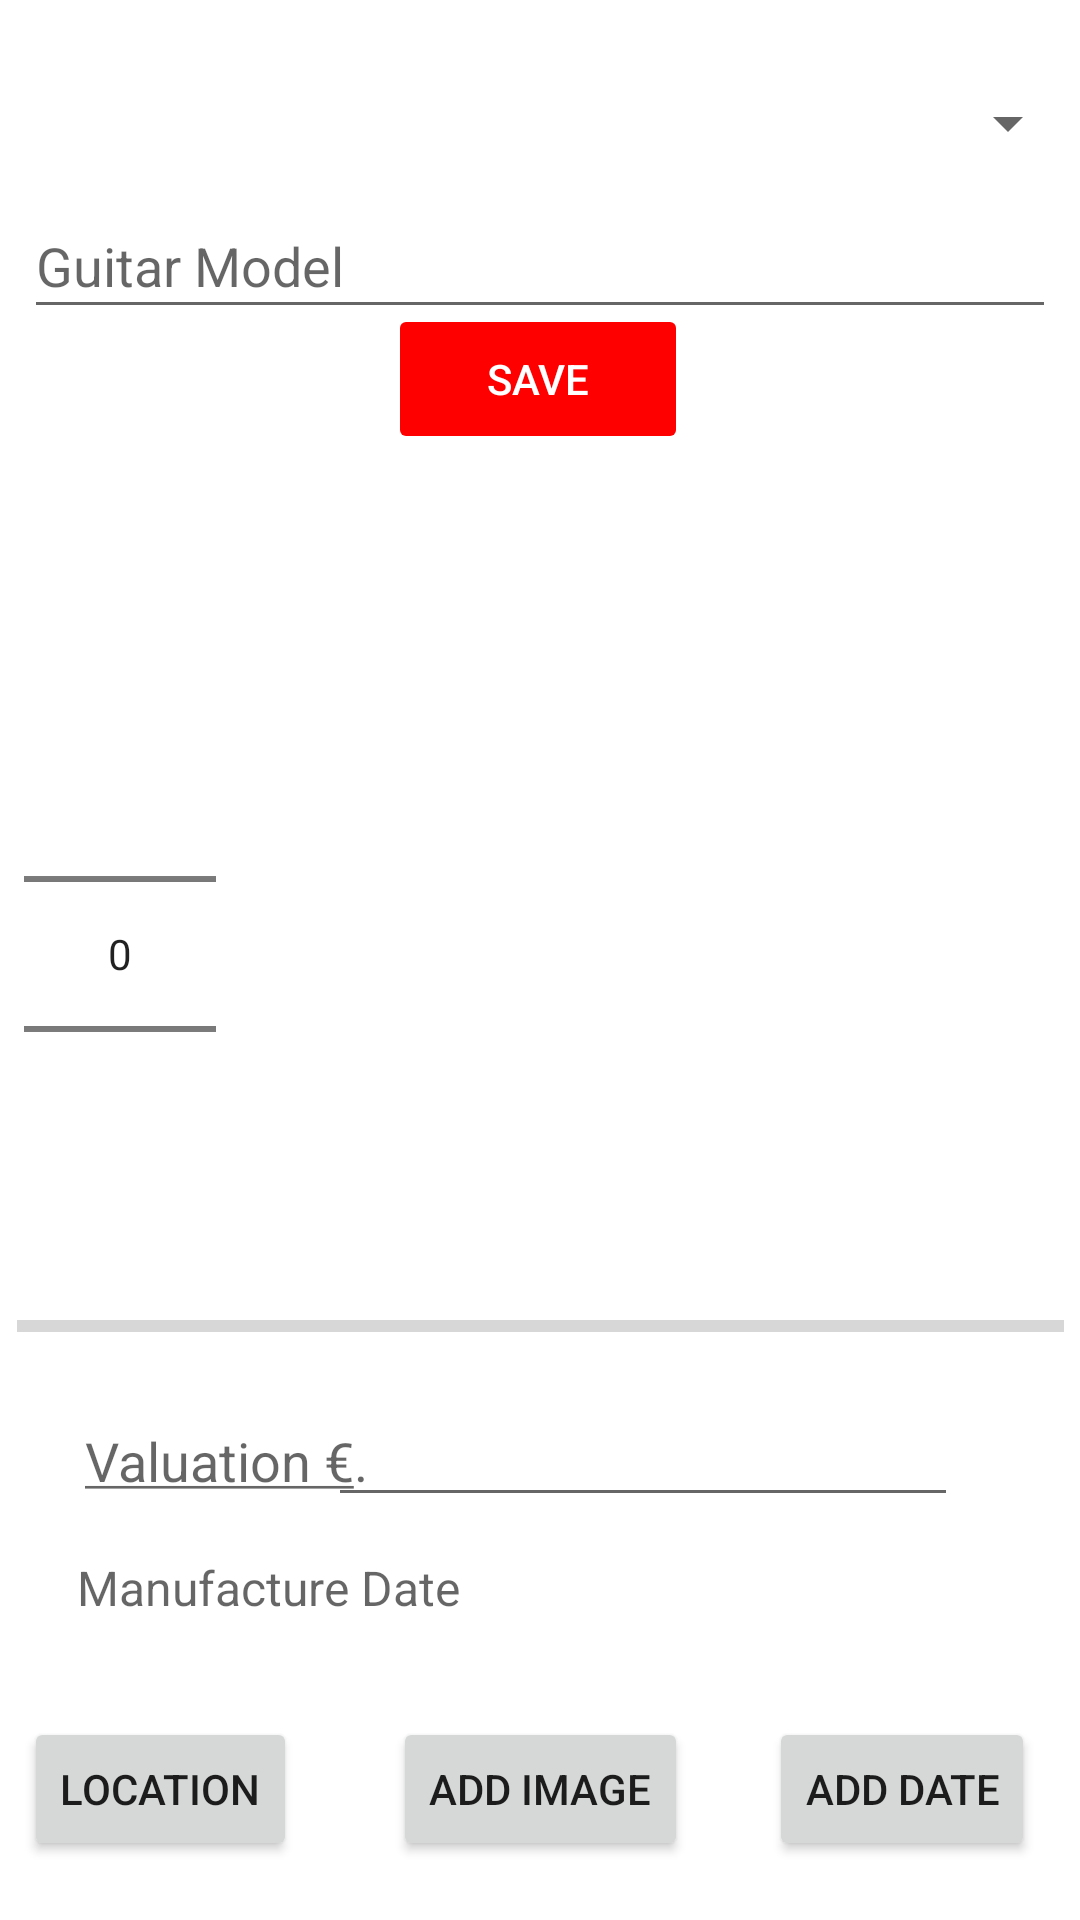

Produce the Android XML layout that renders to this screen, including the resource entries it uses.
<!-- AndroidManifest.xml: application theme Theme.DonationX -->
<!-- res/layout/fragment_guitar.xml -->
<?xml version="1.0" encoding="utf-8"?>
<androidx.constraintlayout.widget.ConstraintLayout xmlns:android="http://schemas.android.com/apk/res/android"
    xmlns:app="http://schemas.android.com/apk/res-auto"
    xmlns:tools="http://schemas.android.com/tools"
    android:layout_width="match_parent"
    android:layout_height="match_parent"
    tools:context=".ui.guitar.GuitarFragment">


    <RelativeLayout
        android:id="@+id/relativeLayout2"
        android:layout_width="match_parent"
        android:layout_height="wrap_content"
        app:layout_constraintBottom_toBottomOf="parent"
        app:layout_constraintTop_toTopOf="parent">

        <ImageView
            android:id="@+id/guitarImage"
            android:layout_width="190dp"
            android:layout_height="200dp"
            android:layout_marginStart="200dp" />

        <NumberPicker
            android:id="@+id/valuePicker"
            android:layout_width="wrap_content"
            android:layout_height="wrap_content"
            android:layout_alignEnd="@+id/valueSubtitle"
            android:layout_marginStart="8dp"
            android:layout_marginTop="8dp"
            android:layout_marginEnd="8dp"
            android:layout_marginBottom="8dp"
            app:layout_constraintBottom_toBottomOf="parent"
            app:layout_constraintEnd_toEndOf="parent"
            app:layout_constraintHorizontal_bias="0.973"
            app:layout_constraintStart_toStartOf="parent"
            app:layout_constraintTop_toTopOf="parent"
            app:layout_constraintVertical_bias="0.333"
            tools:ignore="UnknownId" />

    </RelativeLayout>

    <ProgressBar
        android:id="@+id/progressBar"
        style="?android:attr/progressBarStyleHorizontal"
        android:layout_width="349dp"
        android:layout_height="14dp"
        android:layout_above="@+id/guitarLocation"
        android:layout_alignParentStart="true"
        android:layout_marginStart="8dp"
        android:layout_marginTop="8dp"
        android:layout_marginEnd="8dp"
        android:layout_marginBottom="8dp"
        android:indeterminate="false"
        app:layout_constraintBottom_toBottomOf="parent"
        app:layout_constraintEnd_toEndOf="parent"
        app:layout_constraintHorizontal_bias="0.526"
        app:layout_constraintStart_toStartOf="parent"
        app:layout_constraintTop_toTopOf="parent"
        app:layout_constraintVertical_bias="0.7" />

    <TextView
        android:id="@+id/valuation"
        android:layout_width="wrap_content"
        android:layout_height="wrap_content"
        android:layout_marginStart="8dp"
        android:layout_marginTop="8dp"
        android:layout_marginEnd="8dp"
        android:layout_marginBottom="8dp"
        android:text="@string/amount"
        android:textAppearance="@android:style/TextAppearance.Material.Medium"
        app:layout_constraintBottom_toBottomOf="parent"
        app:layout_constraintEnd_toEndOf="parent"
        app:layout_constraintHorizontal_bias="0.081"
        app:layout_constraintStart_toStartOf="parent"
        app:layout_constraintTop_toTopOf="parent"
        app:layout_constraintVertical_bias="0.778" />

    <EditText
        android:id="@+id/valueAmount"
        android:layout_width="wrap_content"
        android:layout_height="wrap_content"
        android:layout_marginStart="8dp"
        android:layout_marginTop="8dp"
        android:layout_marginEnd="8dp"
        android:layout_marginBottom="8dp"
        android:ems="10"
        android:inputType="number"
        app:layout_constraintBottom_toBottomOf="parent"
        app:layout_constraintEnd_toEndOf="parent"
        app:layout_constraintHorizontal_bias="0.756"
        app:layout_constraintStart_toStartOf="parent"
        app:layout_constraintTop_toTopOf="parent"
        app:layout_constraintVertical_bias="0.783" />

    <TextView
        android:id="@+id/dateView"
        android:layout_width="wrap_content"
        android:layout_height="wrap_content"
        android:layout_marginStart="8dp"
        android:layout_marginTop="8dp"
        android:layout_marginEnd="8dp"
        android:layout_marginBottom="8dp"
        android:ems="10"
        android:hint="@string/hint_guitarDate"
        android:inputType="number"
        android:textSize="16sp"
        app:layout_constraintBottom_toBottomOf="parent"
        app:layout_constraintEnd_toEndOf="parent"
        app:layout_constraintHorizontal_bias="0.115"
        app:layout_constraintStart_toStartOf="parent"
        app:layout_constraintTop_toTopOf="parent"
        app:layout_constraintVertical_bias="0.847" />

    <Button
        android:id="@+id/guitarLocation"
        android:layout_width="wrap_content"
        android:layout_height="wrap_content"
        android:layout_alignParentBottom="true"
        android:layout_centerHorizontal="true"
        android:layout_marginStart="8dp"
        android:layout_marginTop="8dp"
        android:layout_marginEnd="8dp"
        android:layout_marginBottom="8dp"
        android:text="@string/button_location"
        app:layout_constraintBottom_toBottomOf="parent"
        app:layout_constraintEnd_toEndOf="parent"
        app:layout_constraintHorizontal_bias="0.0"
        app:layout_constraintStart_toStartOf="parent"
        app:layout_constraintTop_toTopOf="parent"
        app:layout_constraintVertical_bias="0.98" />

    <Button
        android:id="@+id/dateButton"
        android:layout_width="wrap_content"
        android:layout_height="wrap_content"
        android:layout_alignParentBottom="true"
        android:layout_centerHorizontal="true"
        android:layout_marginStart="8dp"
        android:layout_marginTop="8dp"
        android:layout_marginEnd="8dp"
        android:layout_marginBottom="8dp"
        android:text="@string/dateButton"
        app:layout_constraintBottom_toBottomOf="parent"
        app:layout_constraintEnd_toEndOf="parent"
        app:layout_constraintHorizontal_bias="0.973"
        app:layout_constraintStart_toStartOf="parent"
        app:layout_constraintTop_toTopOf="parent"
        app:layout_constraintVertical_bias="0.98" />

    <Button
        android:id="@+id/chooseImage"
        android:layout_width="wrap_content"
        android:layout_height="wrap_content"
        android:layout_alignParentBottom="true"
        android:layout_centerHorizontal="true"
        android:layout_marginStart="8dp"
        android:layout_marginTop="8dp"
        android:layout_marginEnd="8dp"
        android:layout_marginBottom="8dp"
        android:text="@string/button_addImage"
        app:layout_constraintBottom_toBottomOf="parent"
        app:layout_constraintEnd_toEndOf="parent"
        app:layout_constraintHorizontal_bias="0.5"
        app:layout_constraintStart_toStartOf="parent"
        app:layout_constraintTop_toTopOf="parent"
        app:layout_constraintVertical_bias="0.98" />

  <EditText
      android:id="@+id/guitarModel"
      android:layout_width="match_parent"
      android:layout_height="45dp"
      android:layout_marginStart="8dp"
      android:layout_marginTop="8dp"
      android:layout_marginEnd="8dp"
      android:layout_marginBottom="8dp"
      android:autofillHints=""
      android:hint="@string/hint_guitarModel"
      android:inputType="text"
      app:layout_constraintBottom_toBottomOf="parent"
      app:layout_constraintEnd_toEndOf="parent"
      app:layout_constraintHorizontal_bias="0.0"
      app:layout_constraintStart_toStartOf="parent"
      app:layout_constraintTop_toTopOf="parent"
      app:layout_constraintVertical_bias="0.098" />

  <Spinner
      android:id="@+id/spinnerGuitarMake"
      android:layout_width="match_parent"
      android:layout_height="50dp"
      android:layout_marginStart="8dp"
      android:layout_marginTop="16dp"
      android:layout_weight="1"
      android:inputType="text"
      android:maxLength="25"
      android:textColor="@color/black"
      android:maxLines="1"
      android:textAppearance="?android:attr/textAppearanceLarge"
      android:spinnerMode="dropdown"
      android:textSize="65sp"
      app:layout_constraintStart_toStartOf="parent"
      app:layout_constraintTop_toTopOf="parent"
      tools:ignore="MissingConstraints,SpeakableTextPresentCheck,TouchTargetSizeCheck" />

  <Button
      android:id="@+id/addButton"
      android:layout_width="100dp"
      android:layout_height="50dp"
      android:backgroundTint="@color/red"
      android:outlineSpotShadowColor="@color/black"
      android:paddingTop="8dp"
      android:paddingBottom="8dp"
      android:stateListAnimator="@null"
      android:text="@string/addButton"
      android:textColor="#FFFFFF"
      android:textSize="14sp"
      app:layout_constraintBottom_toTopOf="@+id/relativeLayout2"
      app:layout_constraintEnd_toEndOf="parent"
      app:layout_constraintHorizontal_bias="0.498"
      app:layout_constraintStart_toStartOf="parent"
      app:layout_constraintTop_toTopOf="parent"
      app:layout_constraintVertical_bias="0.597"
      tools:ignore="MissingConstraints" />

</androidx.constraintlayout.widget.ConstraintLayout>
<!-- resources referenced by this layout -->
<resources>
  <color name="black">#FF000000</color>
  <color name="red">#FF0000</color>
  <string name="addButton">Save</string>
  <string name="amount"><u>Valuation €</u>.</string>
  <string name="button_addImage">Add Image</string>
  <string name="button_location">Location</string>
  <string name="dateButton">Add Date</string>
  <string name="hint_guitarDate">Manufacture Date</string>
  <string name="hint_guitarModel">Guitar Model</string>
  <style name="Theme.DonationX" parent="Theme.MaterialComponents.DayNight.NoActionBar">
          
          <item name="colorPrimary">@color/color_primary</item>
          <item name="colorPrimaryVariant">@color/color_secondary</item>
          <item name="colorPrimaryDark">@color/color_PrimaryDark</item>
          <item name="colorOnPrimary">@color/white</item>
        
          
          <item name="colorSecondary">@color/color_secondary</item>
          <item name="colorOnSecondary">@color/black</item>
          
          <item name="android:statusBarColor" tools:targetApi="l">?attr/colorPrimaryVariant</item>
          
      </style>
  <color name="color_primary">#0E2438</color>
  <color name="color_secondary">#012948</color>
  <color name="color_PrimaryDark">#012948</color>
  <color name="white">#FFFFFFFF</color>
</resources>
